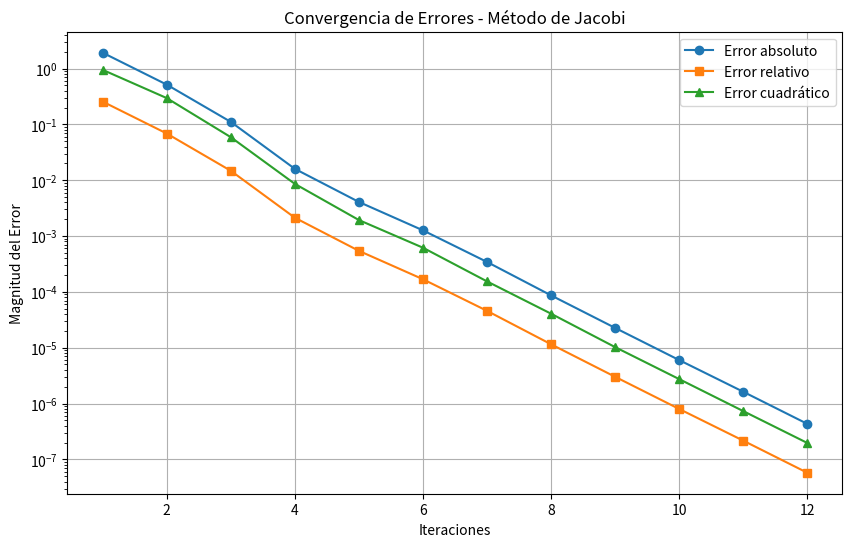

Recreate this plot in Python.
import numpy as np
import matplotlib.pyplot as plt

# Definir el sistema de ecuaciones actualizado (6x6)
A = np.array([
    [12, -2, 1, 0, 0, 0],
    [-3, 18, -4, 2, 0, 0],
    [1, -2, 16, -1, 1, 0],
    [0, 2, -1, 11, -3, 1],
    [0, 0, -2, 4, 15, -2],
    [0, 0, 0, 1, -3, 15]
])

b = np.array([20, 35, -5, 19, -12, 25])

# Solución exacta usando numpy.linalg.solve
sol_exacta = np.linalg.solve(A, b)

# Criterio de paro
tolerancia = 1e-6
max_iter = 100

# Implementación del método de Jacobi
def jacobi(A, b, tol, max_iter):
    n = len(A)
    x = np.zeros(n)  # Aproximación inicial
    errores_abs = []
    errores_rel = []
    errores_cuad = []
    
    for k in range(max_iter):
        x_new = np.zeros(n)
        for i in range(n):
            suma = sum(A[i, j] * x[j] for j in range(n) if j != i)
            x_new[i] = (b[i] - suma) / A[i, i]
        
        # Calcular errores respecto a la solución exacta
        error_abs = np.linalg.norm(x_new - sol_exacta, ord=1)
        error_rel = np.linalg.norm(x_new - sol_exacta, ord=1) / np.linalg.norm(sol_exacta, ord=1)
        error_cuad = np.linalg.norm(x_new - sol_exacta, ord=2)
        
        errores_abs.append(error_abs)
        errores_rel.append(error_rel)
        errores_cuad.append(error_cuad)
        
        print(f"Iteración {k+1}: Error absoluto = {error_abs:.6f}, Error relativo = {error_rel:.6f}, Error cuadrático = {error_cuad:.6f}")
        
        # Verificar convergencia
        if np.linalg.norm(x_new - x, ord=np.inf) < tol:
            break
        
        x = x_new.copy()
    
    return x, errores_abs, errores_rel, errores_cuad, k+1

# Ejecutar el método
sol_aprox, errores_abs, errores_rel, errores_cuad, iteraciones = jacobi(A, b, tolerancia, max_iter)

# Graficar errores
plt.figure(figsize=(10, 6))
plt.plot(range(1, iteraciones+1), errores_abs, label="Error absoluto", marker='o')
plt.plot(range(1, iteraciones+1), errores_rel, label="Error relativo", marker='s')
plt.plot(range(1, iteraciones+1), errores_cuad, label="Error cuadrático", marker='^')
plt.xlabel("Iteraciones")
plt.ylabel("Magnitud del Error")
plt.yscale("log")
plt.title("Convergencia de Errores - Método de Jacobi")
plt.legend()
plt.grid(True)
plt.savefig("errores_jacobi.png")
plt.show()

# Resultados
print("\nSolución aproximada:", sol_aprox)
print("Solución exacta:", sol_exacta)